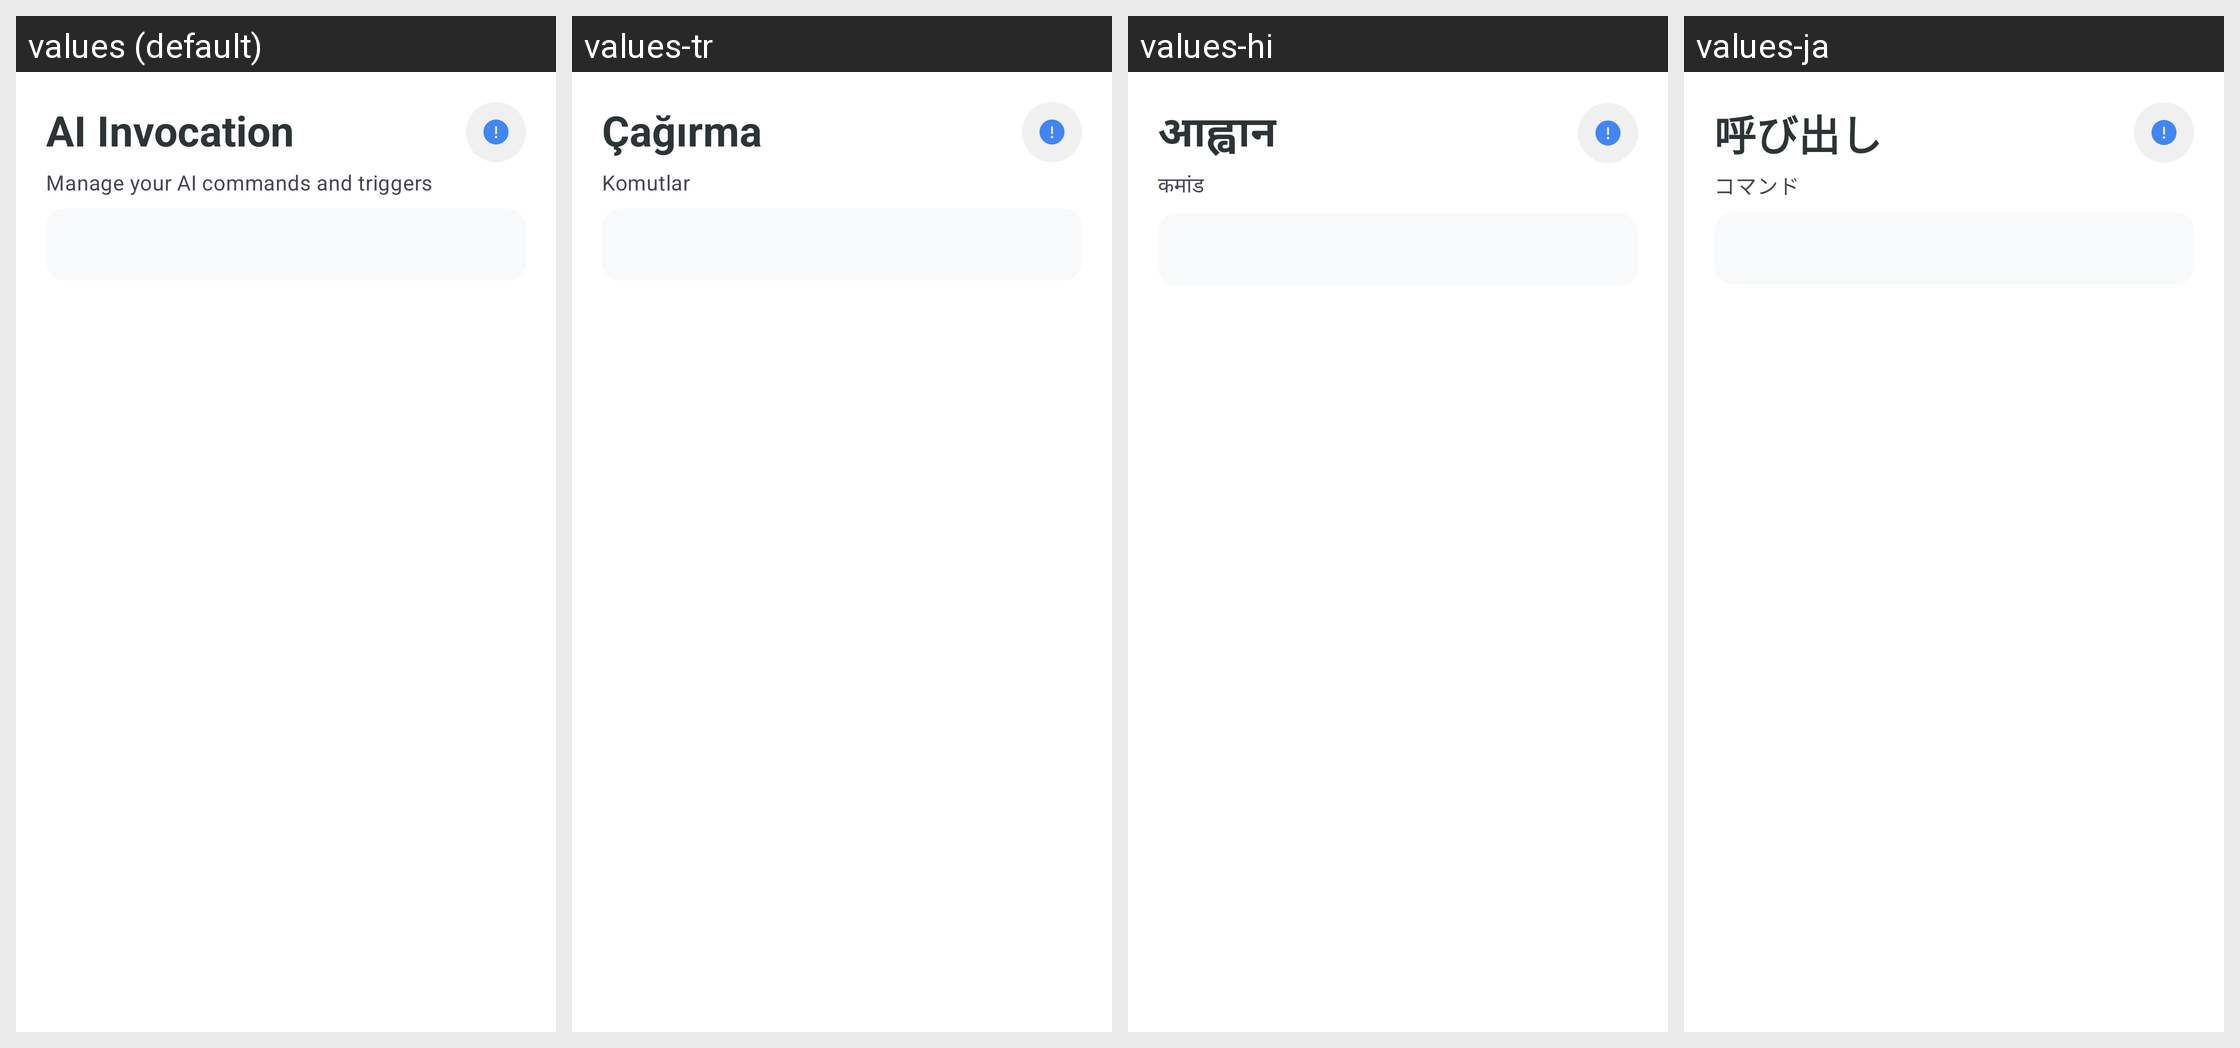

The same Android screen rendered under several of its app's locales, left to right. List the strings drawn on it with the default value and each locale's translation.
Android screen res/layout/fragment_ai_invocation.xml rendered under 4 locales, left to right: values (default), values-tr, values-hi, values-ja. Device: Nexus 5 (rendered at 1080×1920; each locale shown at half size, 540×960, under a caption strip naming it); theme Theme.KGPT.
Other locales in the repository, not shown: values-ar, values-bn, values-de, values-es, values-fr, values-id, values-it, values-ko, values-nl, values-pl, values-pt, values-ru, values-sw, values-th, values-ur, values-vi, values-zh.
Strings drawn on this screen, with the default value and each locale's value (text and hints the layout hard-codes, and strings that could not be matched under every locale, appear in the picture but are not listed):

title_ai_invocation
  values: AI Invocation
  values-tr: Çağırma
  values-hi: आह्वान
  values-ja: 呼び出し

desc_ai_invocation
  values: Manage your AI commands and triggers
  values-tr: Komutlar
  values-hi: कमांड
  values-ja: コマンド
